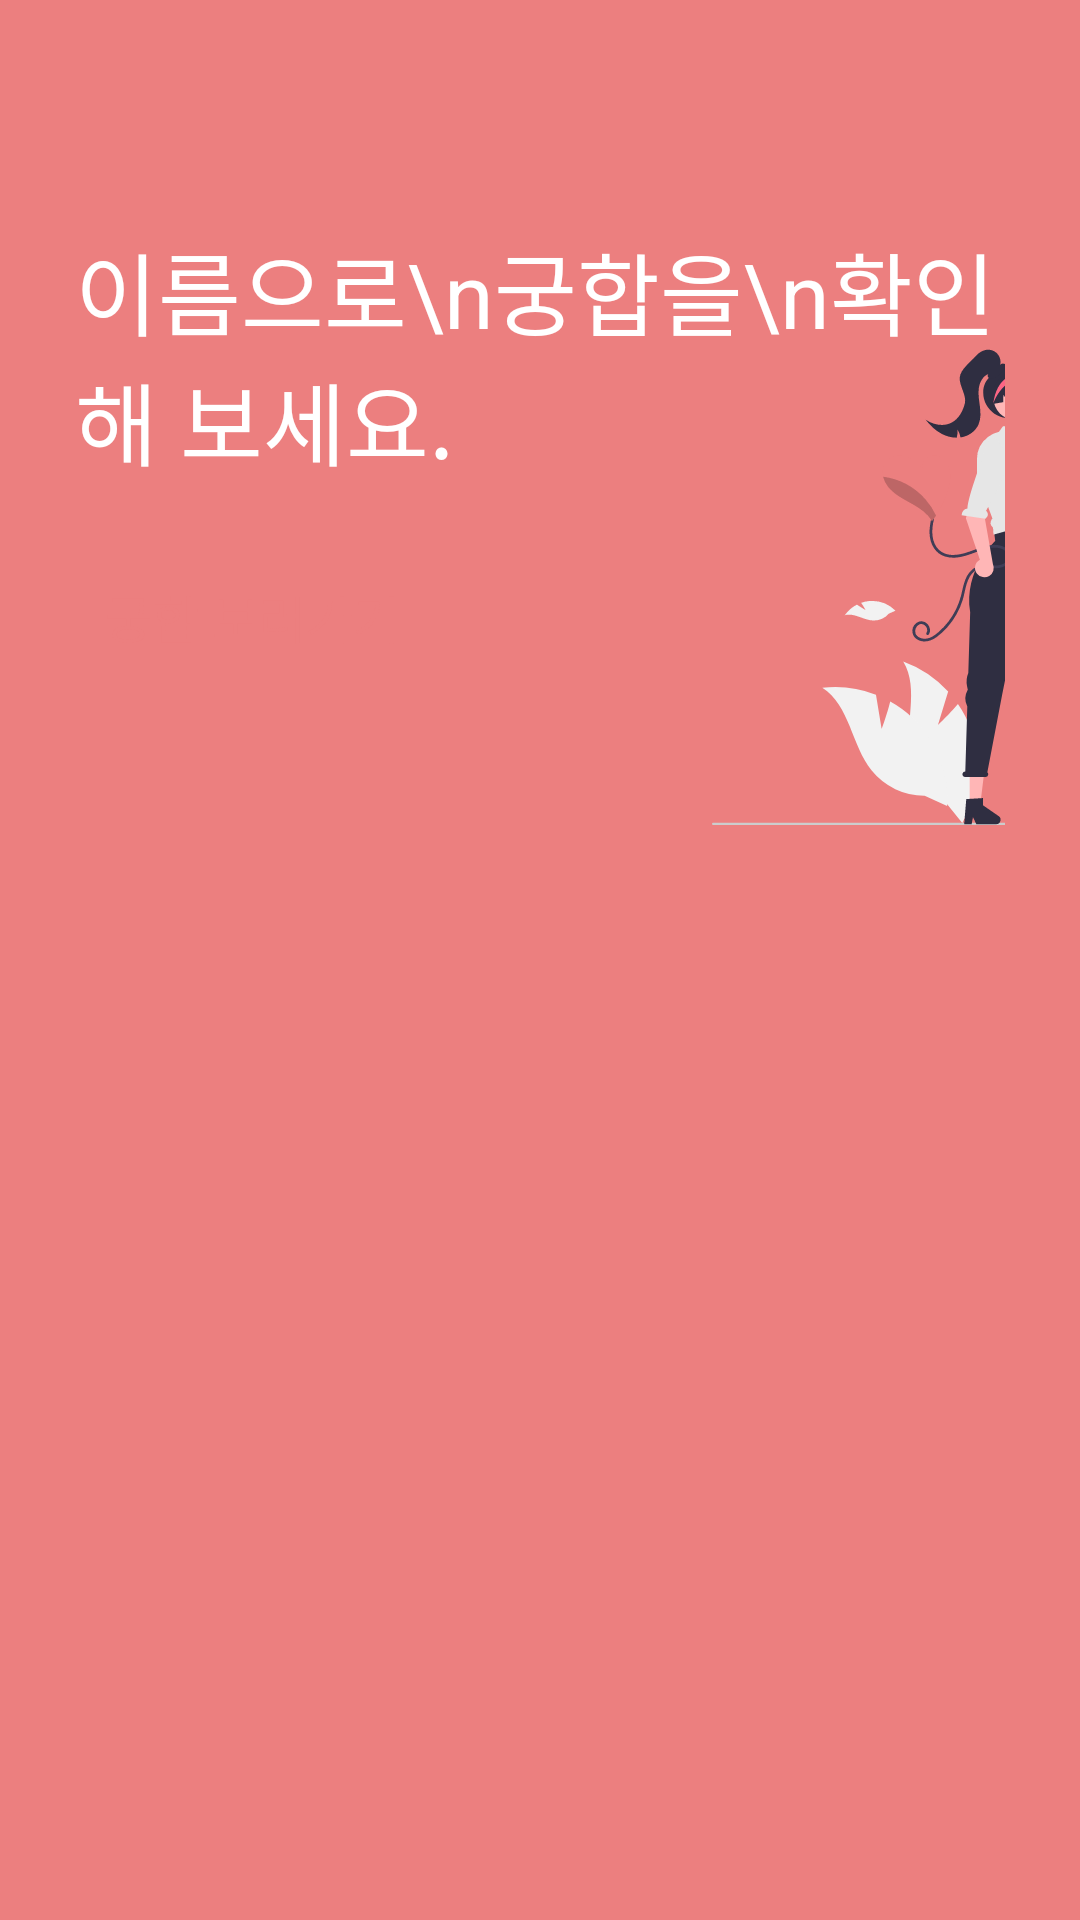

Reconstruct the res/layout file that produces this screen, plus the resources it refers to.
<!-- AndroidManifest.xml: fallback theme Theme.MaterialComponents.DayNight.NoActionBar -->
<!-- res/layout/fragment_main.xml -->
<?xml version="1.0" encoding="utf-8"?>
<layout
    xmlns:android="http://schemas.android.com/apk/res/android"
    xmlns:app="http://schemas.android.com/apk/res-auto"
    xmlns:tools="http://schemas.android.com/tools"
    tools:context=".view.MainFragment">

    <data>
        <variable
            name="fragment"
            type="app.sosocom.presentation.view.MainFragment" />
    </data>

    <androidx.constraintlayout.widget.ConstraintLayout
        android:layout_width="match_parent"
        android:layout_height="match_parent"
        android:background="@color/main_color"
        android:padding="25dp">

        <TextView
            android:id="@+id/textView"
            android:layout_width="wrap_content"
            android:layout_height="wrap_content"
            android:layout_marginTop="50dp"
            android:text="이름으로\n궁합을\n확인해 보세요."
            android:textColor="@color/white"
            android:textSize="30sp"
            app:layout_constraintStart_toStartOf="parent"
            app:layout_constraintTop_toTopOf="parent" />

        <androidx.appcompat.widget.AppCompatButton
            android:layout_width="wrap_content"
            android:layout_height="wrap_content"
            android:layout_marginTop="20dp"
            android:background="@drawable/main_start_btn_fram"
            android:text="궁합 보러가기"
            android:textSize="17sp"
            android:textColor="@color/main_color"
            android:padding="10dp"
            android:onClick="@{fragment::nextBtnClick}"
            app:layout_constraintStart_toStartOf="@+id/textView"
            app:layout_constraintTop_toBottomOf="@+id/textView" />

        <ImageView
            android:layout_width="200dp"
            android:layout_height="200dp"
            android:src="@drawable/ic_love"
            app:layout_constraintEnd_toEndOf="parent"
            app:layout_constraintStart_toEndOf="@+id/textView"
            app:layout_constraintTop_toTopOf="@+id/textView" />

    </androidx.constraintlayout.widget.ConstraintLayout>
</layout>
<!-- resources referenced by this layout -->
<resources>
  <color name="main_color">#EC7F7F</color>
  <color name="white">#FFFFFFFF</color>
  <!-- drawable ic_love: vector/xml drawable (drawable, 12746 chars, omitted) -->
</resources>
